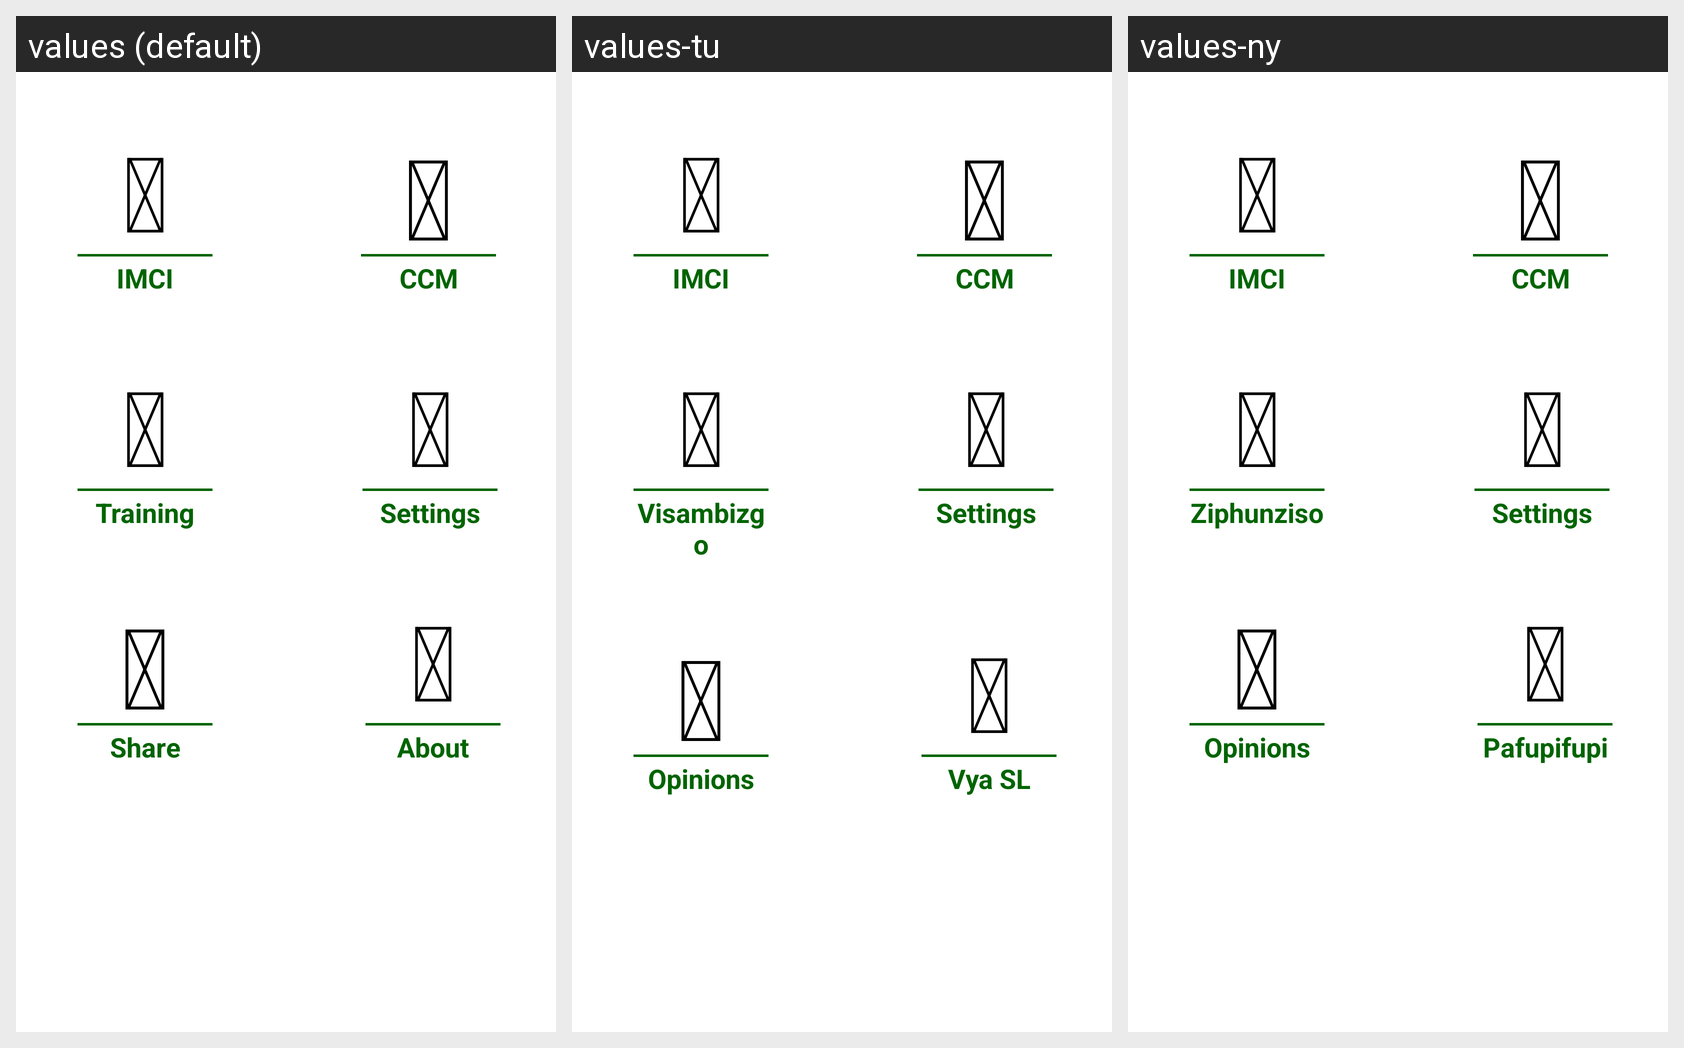

Translations of the strings shown on this Android screen, per locale in the grid:
Android screen res/layout/activity_home.xml rendered under 3 locales, left to right: values (default), values-tu, values-ny. Device: Nexus 5 (rendered at 1080×1920; each locale shown at half size, 540×960, under a caption strip naming it); theme Theme.Transparent.
Strings drawn on this screen, with the default value and each locale's value (text and hints the layout hard-codes, and strings that could not be matched under every locale, appear in the picture but are not listed):

dashboard_imci_assessment_icon_font
  values: 
  values-tu:   [not translated; the default value is used]
  values-ny:   [not translated; the default value is used]

dashboard_imci_assessment_button
  values: IMCI
  values-tu: IMCI
  values-ny: IMCI

dashboard_ccm_assessment_icon_font
  values: 
  values-tu:   [not translated; the default value is used]
  values-ny:   [not translated; the default value is used]

dashboard_ccm_assessment_button
  values: CCM
  values-tu: CCM
  values-ny: CCM

dashboard_training_icon_font
  values: 
  values-tu:   [not translated; the default value is used]
  values-ny:   [not translated; the default value is used]

dashboard_training_button
  values: Training
  values-tu: Visambizgo
  values-ny: Ziphunziso

dashboard_settings_icon_font
  values: 
  values-tu:   [not translated; the default value is used]
  values-ny:   [not translated; the default value is used]

dashboard_settings_button
  values: Settings
  values-tu: Settings
  values-ny: Settings

dashboard_opinions_icon_font
  values: 
  values-tu:   [not translated; the default value is used]
  values-ny:   [not translated; the default value is used]

dashboard_opinions_button
  values: Share
  values-tu: Opinions
  values-ny: Opinions

dashboard_about_icon_font
  values: 
  values-tu:   [not translated; the default value is used]
  values-ny:   [not translated; the default value is used]

dashboard_about_button
  values: About
  values-tu: Vya SL
  values-ny: Pafupifupi
